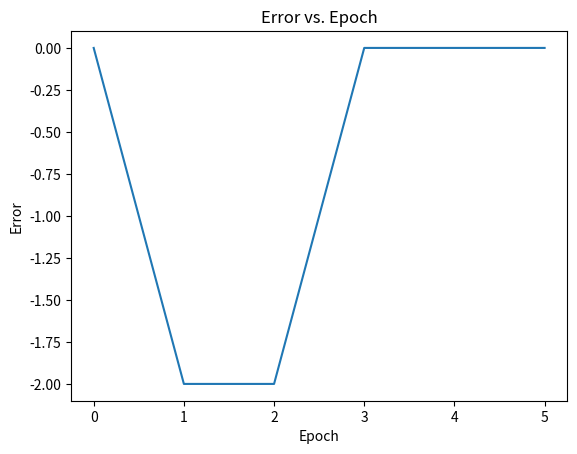

Here is the Python script that generated this plot:
import numpy as np
import matplotlib.pyplot as plt

# Define the sign function
def sgn(netvalue):
    return 1 if netvalue > 0 else -1

# Initialize the input matrix X
X = np.array([[1.0, -2.0, 1.5, 0.0],
              [1.0, -0.5, -2.0, -1.5],
              [0.0, 1.0, -1.0, 1.5]])

# Initialize the weight vector w
w = np.array([1.0, -1.0, 0.0, 0.5])

# Initialize the desired output vector d
d = np.array([1, -1, 1], dtype=int)

c = 1.0  # Learning rate as float

net, output = 0.0, 0
error = 1.0  # Initialize the error to a non-zero value

epochs = 0  # To keep track of the epochs
error_history = []  # To store error values for plotting

while error != 0.0:
    error = 0.0
    outputs=[]
    for i in range(3):
        net = 0.0

        # Calculate net
        for j in range(4):
            net += X[i][j] * w[j]

        # Compute output
        output = sgn(net)
        outputs.append(output)
        if output != d[i]:
            for k in range(4):
                w[k] += c * (d[i] - output) * X[i][k]

        error += float(d[i] - output)
        print("Output",w,"Activation",outputs,"Error",error)
        # Store the error for plotting
        error_history.append(error)

    epochs += 1

    # Print updated weight vector and error for each epoch
    print(f"Epoch {epochs}: Updated weight vector: {outputs} Error: {error}")

# Print final weight vector
print(f"Final weight vector: {w}")

# Plot error vs. epochs
plt.plot(error_history)
plt.xlabel("Epoch")
plt.ylabel("Error")
plt.title("Error vs. Epoch")
plt.show()
